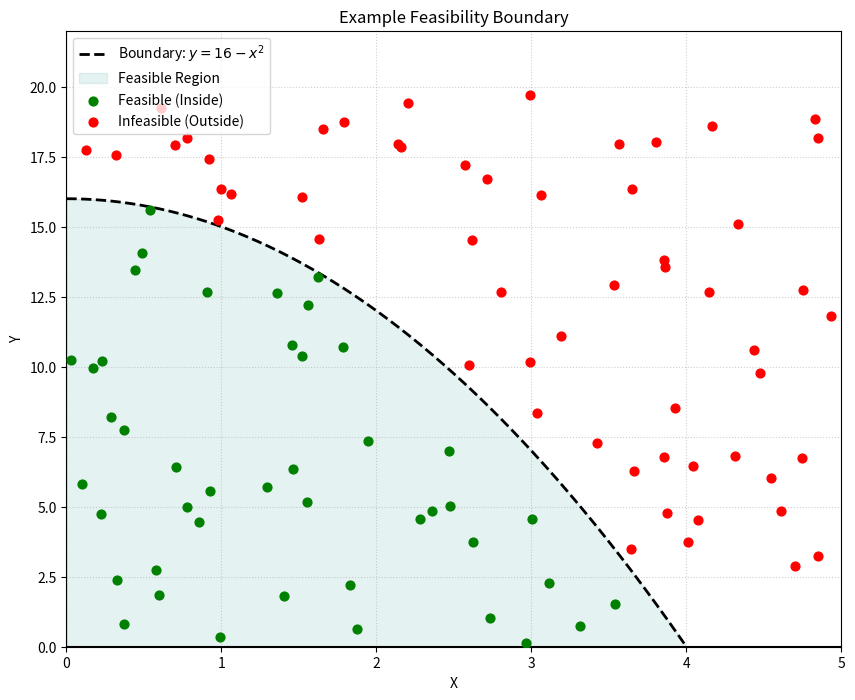

The script that saved this image:
import numpy as np
import matplotlib.pyplot as plt

def plot_parabolic_feasibility_with_points():
    # Define range for the boundary curve
    x_curve = np.linspace(0, 4, 400)
    y_curve = 16 - x_curve**2
    
    # Generate 100 random points in the viewport (x: 0-5, y: 0-20)
    np.random.seed(42)  # Fixed seed for consistent results
    num_points = 100
    x_random = np.random.uniform(0, 5, num_points)
    y_random = np.random.uniform(0, 20, num_points)
    
    # Logic for feasibility: 
    # 1. x must be within the boundary range [0, 4]
    # 2. y must be below or on the curve y = 16 - x^2
    feasible_mask = (x_random <= 4) & (y_random <= (16 - x_random**2))
    
    # Create the plot
    plt.figure(figsize=(10, 8))
    
    # Plot the boundary line and shade the region
    plt.plot(x_curve, y_curve, label=r'Boundary: $y = 16 - x^2$', color='black', lw=2, linestyle='--')
    plt.fill_between(x_curve, 0, y_curve, color='teal', alpha=0.1, label='Feasible Region')
    
    # Scatter plot the points based on feasibility
    plt.scatter(x_random[feasible_mask], y_random[feasible_mask], 
                color='green', label='Feasible (Inside)', zorder=5, s=40)
    plt.scatter(x_random[~feasible_mask], y_random[~feasible_mask], 
                color='red', label='Infeasible (Outside)', zorder=5, s=40)
    
    # Axis and Plot styling
    plt.xlim(0, 5)
    plt.ylim(0, 22)
    plt.axhline(0, color='black', lw=1.5)
    plt.axvline(0, color='black', lw=1.5)
    plt.xlabel('X')
    plt.ylabel('Y')
    plt.title('Example Feasibility Boundary')
    plt.grid(True, linestyle=':', alpha=0.6)
    plt.legend()
    plt.show()

if __name__ == "__main__":
    plot_parabolic_feasibility_with_points()
